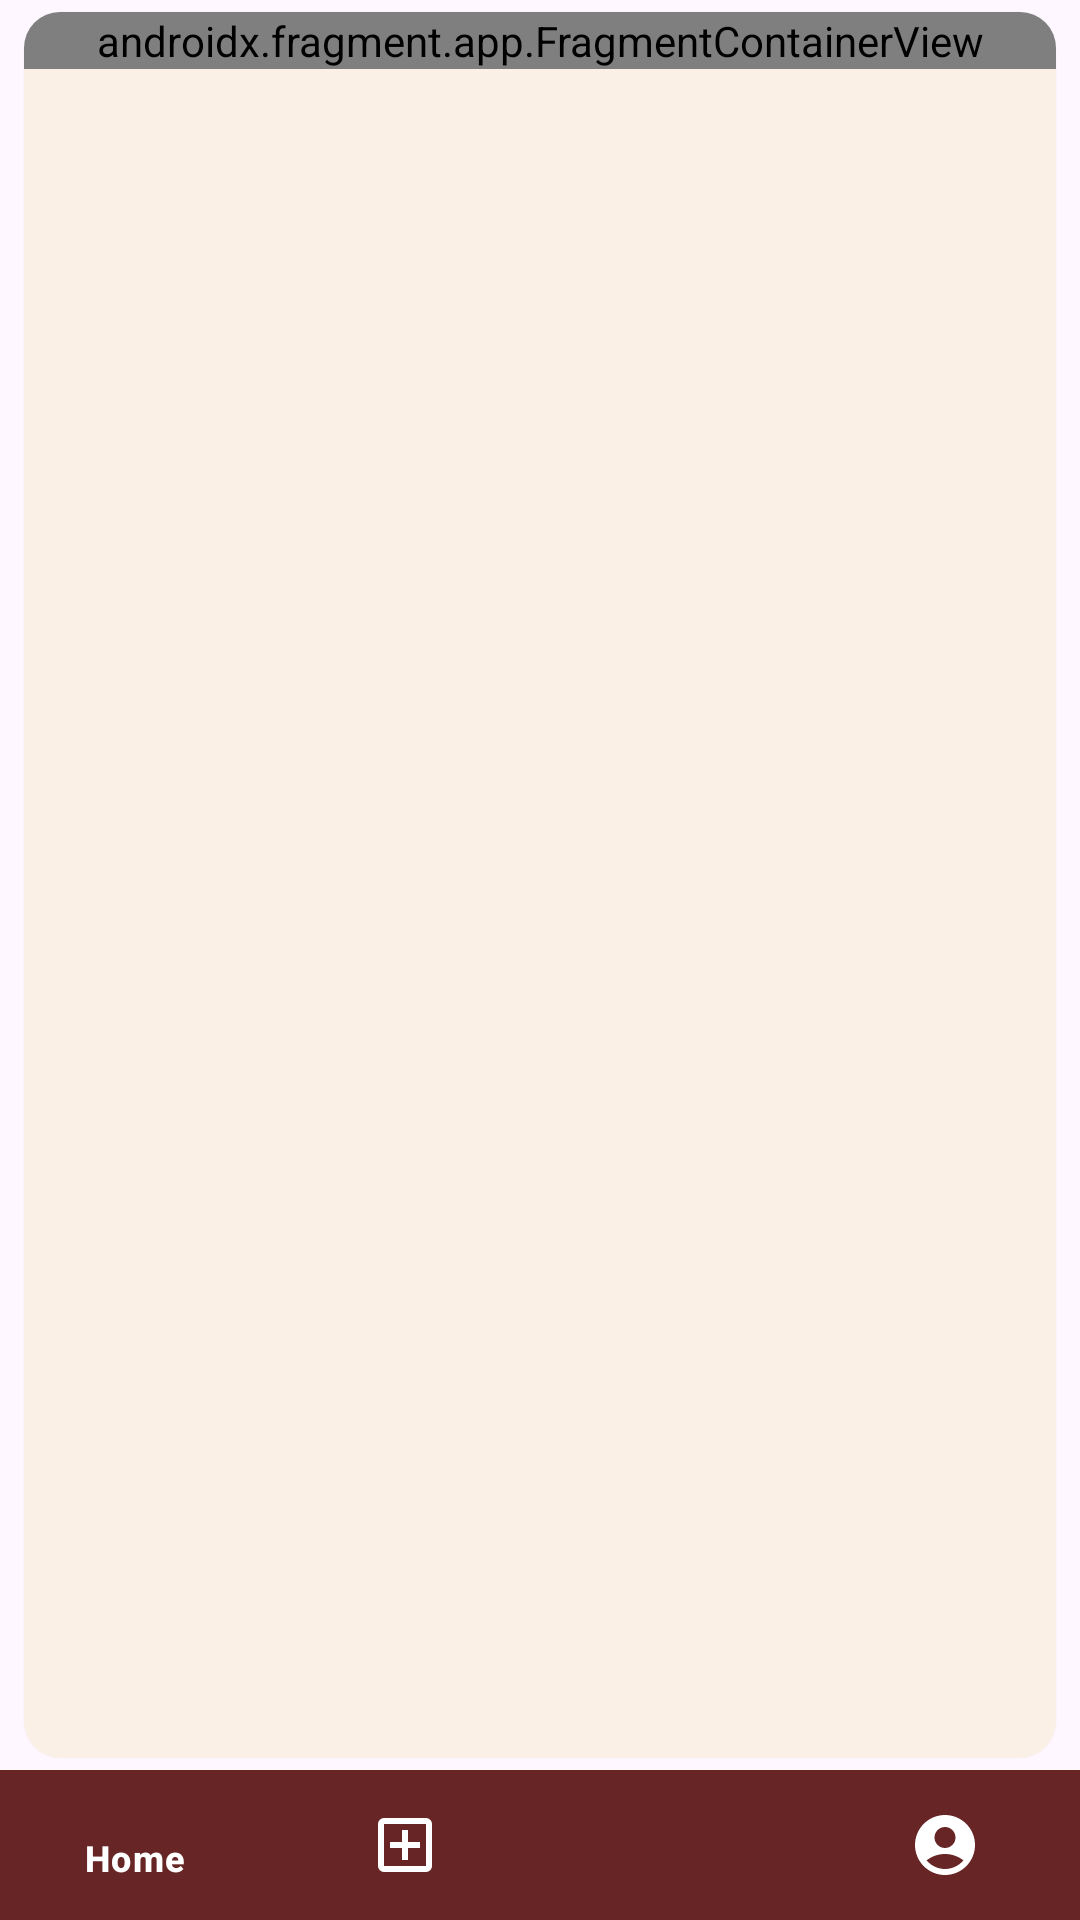

Here is an Android app screen rendered from its layout file. Give the layout XML and the strings, colors and styles it references.
<!-- AndroidManifest.xml: application theme Theme.Aficionado -->
<!-- res/layout/activity_maps.xml -->
<?xml version="1.0" encoding="utf-8"?>
<androidx.constraintlayout.widget.ConstraintLayout xmlns:android="http://schemas.android.com/apk/res/android"
    xmlns:app="http://schemas.android.com/apk/res-auto"
    xmlns:tools="http://schemas.android.com/tools"
    android:id="@+id/main"
    android:layout_width="match_parent"
    android:layout_height="match_parent"
    tools:context=".ui.main.map.MapsActivity">

    <com.google.android.material.card.MaterialCardView
        android:id="@+id/cv_detail_story"
        style="@style/Card.theme"
        android:layout_width="match_parent"
        android:layout_height="0dp"
        android:layout_gravity="center"
        android:layout_marginStart="8dp"
        android:layout_marginTop="4dp"
        android:layout_marginEnd="8dp"
        android:layout_marginBottom="4dp"
        android:transitionName="detail_card"
        app:layout_constraintBottom_toTopOf="@id/bottom_navigation"
        app:layout_constraintEnd_toEndOf="parent"
        app:layout_constraintStart_toStartOf="parent"
        app:layout_constraintTop_toTopOf="parent">


            <androidx.constraintlayout.widget.ConstraintLayout
                android:layout_width="match_parent"
                android:layout_height="wrap_content">

                <androidx.fragment.app.FragmentContainerView
                    android:id="@+id/map"
                    android:name="com.google.android.gms.maps.SupportMapFragment"
                    android:layout_width="match_parent"
                    android:layout_height="match_parent"
                    tools:context=".ui.main.map.MapsActivity"/>

            </androidx.constraintlayout.widget.ConstraintLayout>

    </com.google.android.material.card.MaterialCardView>

    <com.google.android.material.bottomnavigation.BottomNavigationView
        android:id="@+id/bottom_navigation"
        android:layout_width="match_parent"
        android:layout_height="50dp"
        android:background="@color/maroon"
        app:itemIconTint="@color/design_default_color_on_primary"
        app:itemTextColor="@color/design_default_color_on_primary"
        app:layout_constraintBottom_toBottomOf="parent"
        app:menu="@menu/bottom_nav_menu" />

</androidx.constraintlayout.widget.ConstraintLayout>
<!-- resources referenced by this layout -->
<resources>
  <color name="maroon">#672526</color>
  <style name="Card.theme" parent="Widget.Material3.CardView.Elevated">
          <item name="android:backgroundTint">@color/cream</item>
          <item name="android:textColor">@color/darkest</item>
      </style>
  <style name="Theme.Aficionado" parent="Theme.Material3.DayNight">
          
          <item name="colorPrimary">@color/black</item>
          <item name="colorPrimaryVariant">@color/maroon</item>
          <item name="colorOnPrimary">@color/white</item>
          
          <item name="colorSecondary">@color/maroon</item>
          <item name="colorSecondaryVariant">@color/teal_700</item>
          <item name="colorOnSecondary">@color/black</item>
          <item name="android:textColor">@color/black</item>
          
          <item name="android:statusBarColor">@color/maroon</item>
          <item name="android:navigationBarColor">@color/maroon</item>
          
      </style>
  <color name="cream">#FAF0E6</color>
  <color name="darkest">#313131</color>
  <color name="black">#FF000000</color>
  <color name="white">#FFFFFFFF</color>
  <color name="teal_700">#FF018786</color>
</resources>
